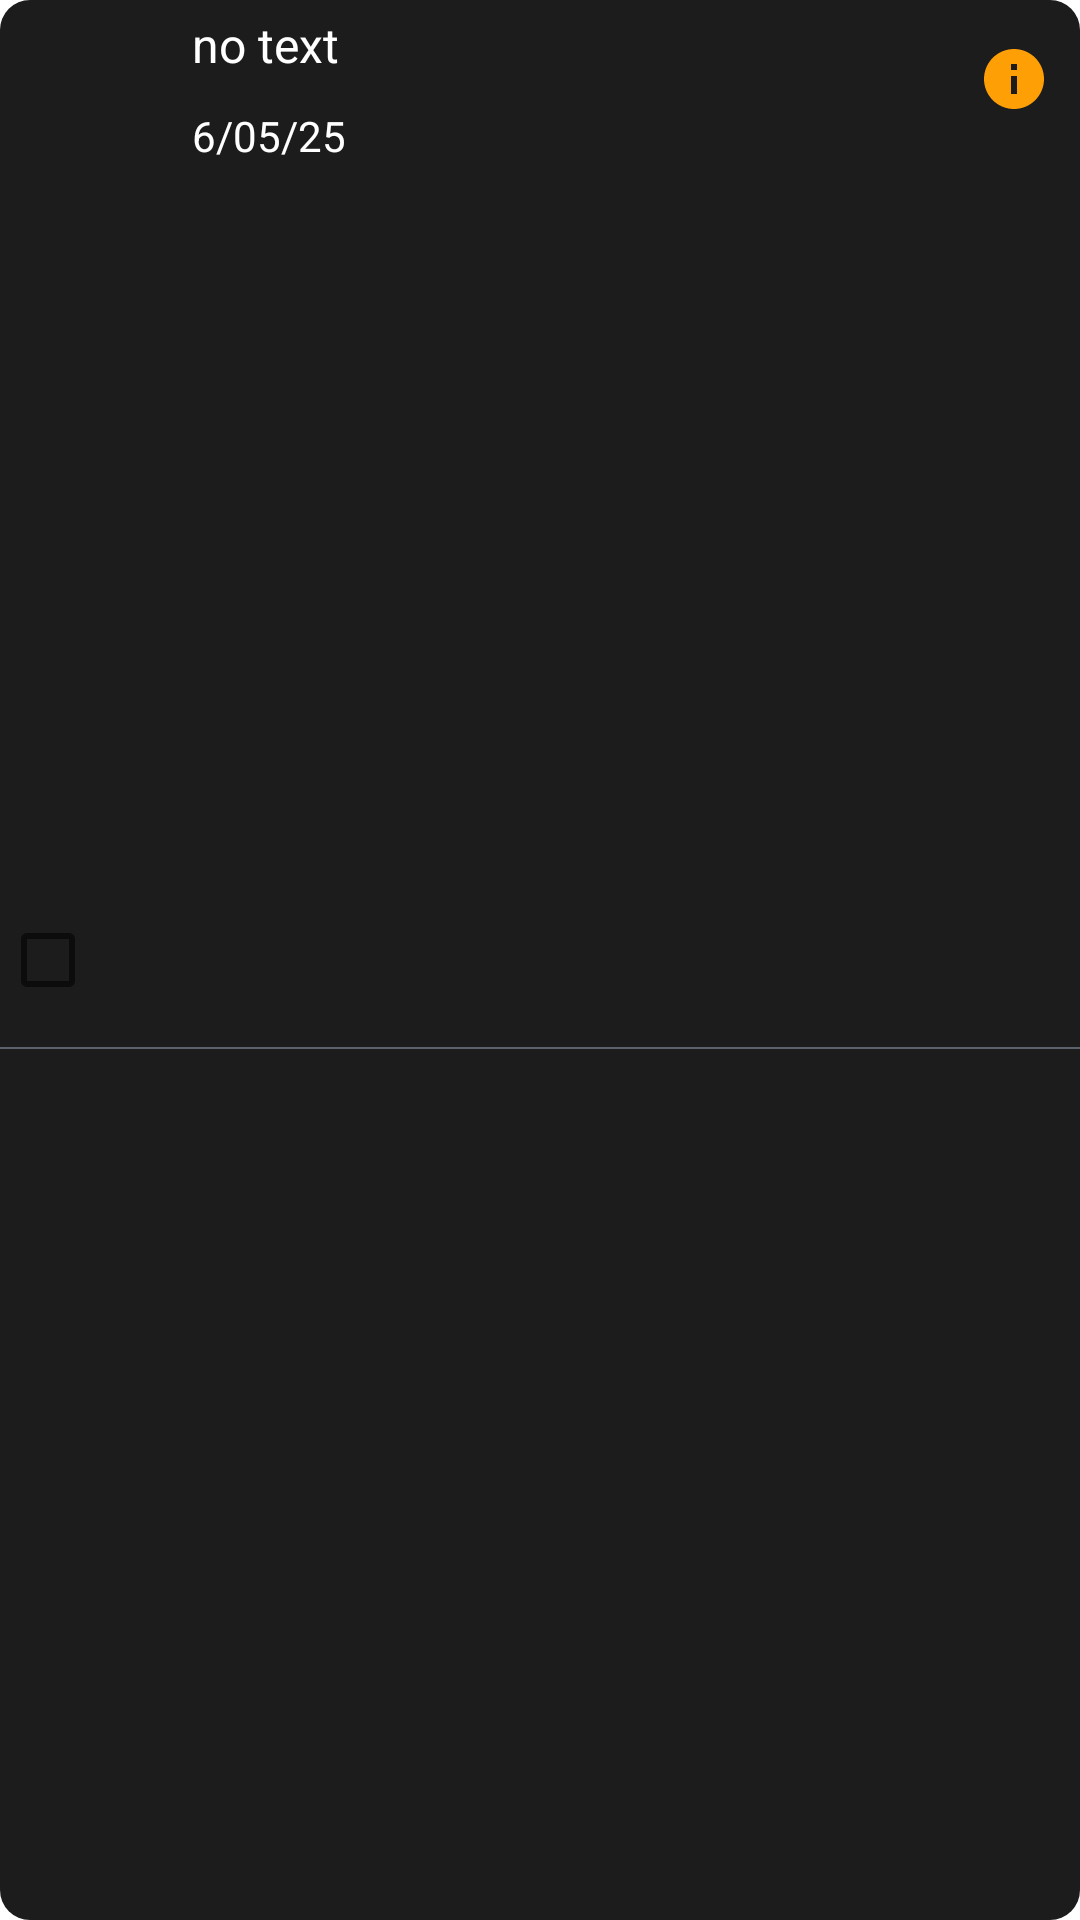

This screen was rendered from an Android layout file. Write that file and the resources it references.
<!-- AndroidManifest.xml: application theme Theme.ToDoPractice_exam -->
<!-- res/layout/rv_reminder.xml -->
<?xml version="1.0" encoding="utf-8"?>
<androidx.constraintlayout.widget.ConstraintLayout xmlns:android="http://schemas.android.com/apk/res/android"
    xmlns:app="http://schemas.android.com/apk/res-auto"
    xmlns:tools="http://schemas.android.com/tools"
    android:id="@+id/ButtonCLick"
    android:layout_width="match_parent"
    android:layout_height="wrap_content"
    android:background="@drawable/design_layout">

    <androidx.constraintlayout.widget.ConstraintLayout
        android:layout_width="match_parent"
        android:layout_height="match_parent"
        app:layout_constraintStart_toStartOf="parent"
        app:layout_constraintTop_toTopOf="parent">

        <CheckBox
            android:id="@+id/radio_button"
            android:layout_width="wrap_content"
            android:layout_height="match_parent"
            app:layout_constraintBottom_toBottomOf="parent"
            app:layout_constraintEnd_toStartOf="@id/layout_rv"
            app:layout_constraintStart_toStartOf="parent"
            app:layout_constraintTop_toTopOf="parent" />

        <androidx.constraintlayout.widget.ConstraintLayout
            android:id="@+id/layout_rv"
            android:layout_width="0dp"
            android:layout_height="wrap_content"
            android:layout_marginStart="16dp"
            app:layout_constraintEnd_toEndOf="parent"
            app:layout_constraintStart_toEndOf="@id/radio_button"
            app:layout_constraintTop_toTopOf="parent">

            <TextView
                android:id="@+id/reminder_name"
                android:layout_width="wrap_content"
                android:layout_height="wrap_content"
                android:gravity="start"
                android:maxLines="1"
                android:paddingVertical="4dp"
                android:paddingEnd="16dp"
                android:text="no text"
                android:textColor="@color/white"
                android:textSize="16sp"
                app:layout_constraintEnd_toStartOf="@id/info"
                app:layout_constraintHorizontal_bias="0.0"

                app:layout_constraintStart_toStartOf="parent"
                app:layout_constraintTop_toTopOf="parent" />

            <TextView
                android:id="@+id/reminder_date"
                android:layout_width="wrap_content"
                android:layout_height="wrap_content"
                android:layout_marginTop="2dp"
                android:textSize="14sp"
                android:paddingVertical="4dp"
                android:text="6/05/25"
                android:textColor="@color/white"
                app:layout_constraintStart_toStartOf="parent"
                app:layout_constraintTop_toBottomOf="@id/reminder_name" />


            <ImageButton
                android:layout_width="wrap_content"
                android:layout_height="wrap_content"
                android:background="?attr/selectableItemBackground"
                android:src="@drawable/info_icon_medium"
                android:id="@+id/info"
                android:layout_marginEnd="4dp"
                app:layout_constraintBottom_toBottomOf="parent"
                app:layout_constraintEnd_toEndOf="parent"
                app:layout_constraintTop_toTopOf="parent" />

        </androidx.constraintlayout.widget.ConstraintLayout>

        <View
            android:layout_width="match_parent"
            android:layout_height="0.8dp"
            app:layout_constraintTop_toBottomOf="@+id/layout_rv"
            android:paddingEnd="4dp"
            app:layout_constraintBottom_toBottomOf="parent"
            android:background="@color/light_gray"/>
    </androidx.constraintlayout.widget.ConstraintLayout>


</androidx.constraintlayout.widget.ConstraintLayout>
<!-- resources referenced by this layout -->
<resources>
  <color name="light_gray">#5b616a</color>
  <color name="white">#FFFFFFFF</color>
  <!-- drawable design_layout (drawable) -->
  <?xml version="1.0" encoding="utf-8"?>
  <layer-list xmlns:android="http://schemas.android.com/apk/res/android">
      <item>
          <shape xmlns:android="http://schemas.android.com/apk/res/android"
              android:shape="rectangle">
              <corners android:radius="10dp" />
              <solid android:color="@color/dark_gray" />
  
          </shape>
  
      </item>
  </layer-list>
  <!-- drawable info_icon_medium (drawable) -->
  <vector android:height="30dp" android:tint="#FE9F06"
      android:viewportHeight="30" android:viewportWidth="30"
      android:width="30dp" xmlns:android="http://schemas.android.com/apk/res/android">
      <path android:fillColor="@android:color/white" android:pathData="M12,2C6.48,2 2,6.48 2,12s4.48,10 10,10 10,-4.48 10,-10S17.52,2 12,2zM13,17h-2v-6h2v6zM13,9h-2L11,7h2v2z"/>
  </vector>
  <style name="Theme.ToDoPractice_exam" parent="Theme.MaterialComponents.DayNight.NoActionBar">
          
          <item name="colorPrimary">@color/black</item>
          <item name="colorPrimaryVariant">@color/purple_700</item>
          <item name="colorOnPrimary">@color/white</item>
          
          <item name="colorSecondary">@color/teal_200</item>
          <item name="colorSecondaryVariant">@color/teal_700</item>
          <item name="colorOnSecondary">@color/black</item>
          
          <item name="android:statusBarColor" tools:targetApi="l">?attr/colorPrimaryVariant</item>
          
      </style>
  <color name="dark_gray">#1c1c1d</color>
  <color name="black">#FF000000</color>
  <color name="purple_700">#FF3700B3</color>
  <color name="teal_200">#FF03DAC5</color>
  <color name="teal_700">#FF018786</color>
</resources>
